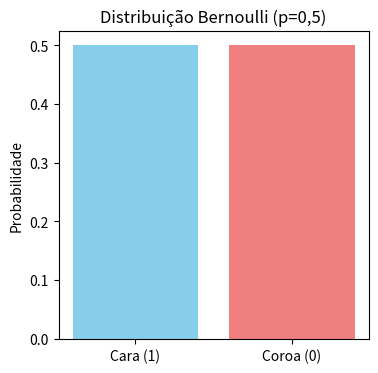
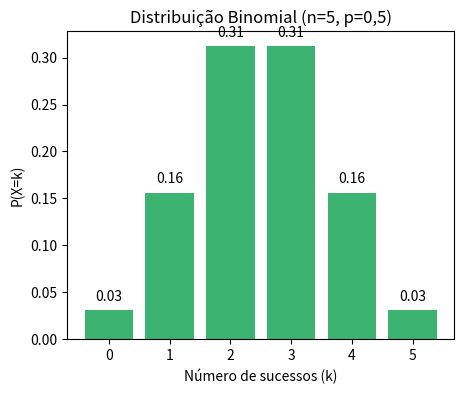
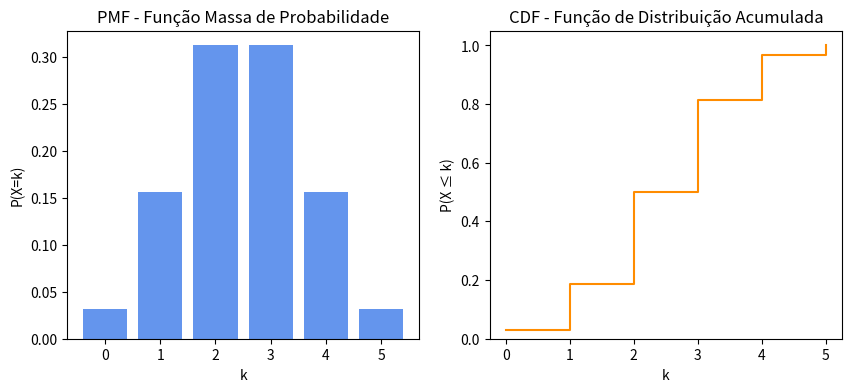

These figures' Python source, in order:

import matplotlib.pyplot as plt
import numpy as np
from scipy.stats import binom

# ---------- Imagem 1: Lançamento de moeda (Bernoulli) ----------
fig, ax = plt.subplots(figsize=(4,4))
ax.bar(["Cara (1)", "Coroa (0)"], [0.5, 0.5], color=["skyblue", "lightcoral"])
ax.set_title("Distribuição Bernoulli (p=0,5)")
ax.set_ylabel("Probabilidade")
plt.show()

# ---------- Imagem 2: Distribuição Binomial (n=5, p=0.5) ----------
n, p = 5, 0.5
x = np.arange(0, n+1)
y = binom.pmf(x, n, p)

fig, ax = plt.subplots(figsize=(5,4))
ax.bar(x, y, color="mediumseagreen")
ax.set_title("Distribuição Binomial (n=5, p=0,5)")
ax.set_xlabel("Número de sucessos (k)")
ax.set_ylabel("P(X=k)")
for i, val in enumerate(y):
    ax.text(i, val+0.01, f"{val:.2f}", ha='center')
plt.show()

# ---------- Imagem 3: Comparação PMF x CDF ----------
fig, ax = plt.subplots(1, 2, figsize=(10,4))

# PMF
y_pmf = binom.pmf(x, n, p)
ax[0].bar(x, y_pmf, color="cornflowerblue")
ax[0].set_title("PMF - Função Massa de Probabilidade")
ax[0].set_xlabel("k")
ax[0].set_ylabel("P(X=k)")

# CDF
y_cdf = binom.cdf(x, n, p)
ax[1].step(x, y_cdf, where="post", color="darkorange")
ax[1].set_title("CDF - Função de Distribuição Acumulada")
ax[1].set_xlabel("k")
ax[1].set_ylabel("P(X ≤ k)")
ax[1].set_ylim(0,1.05)

plt.show()
